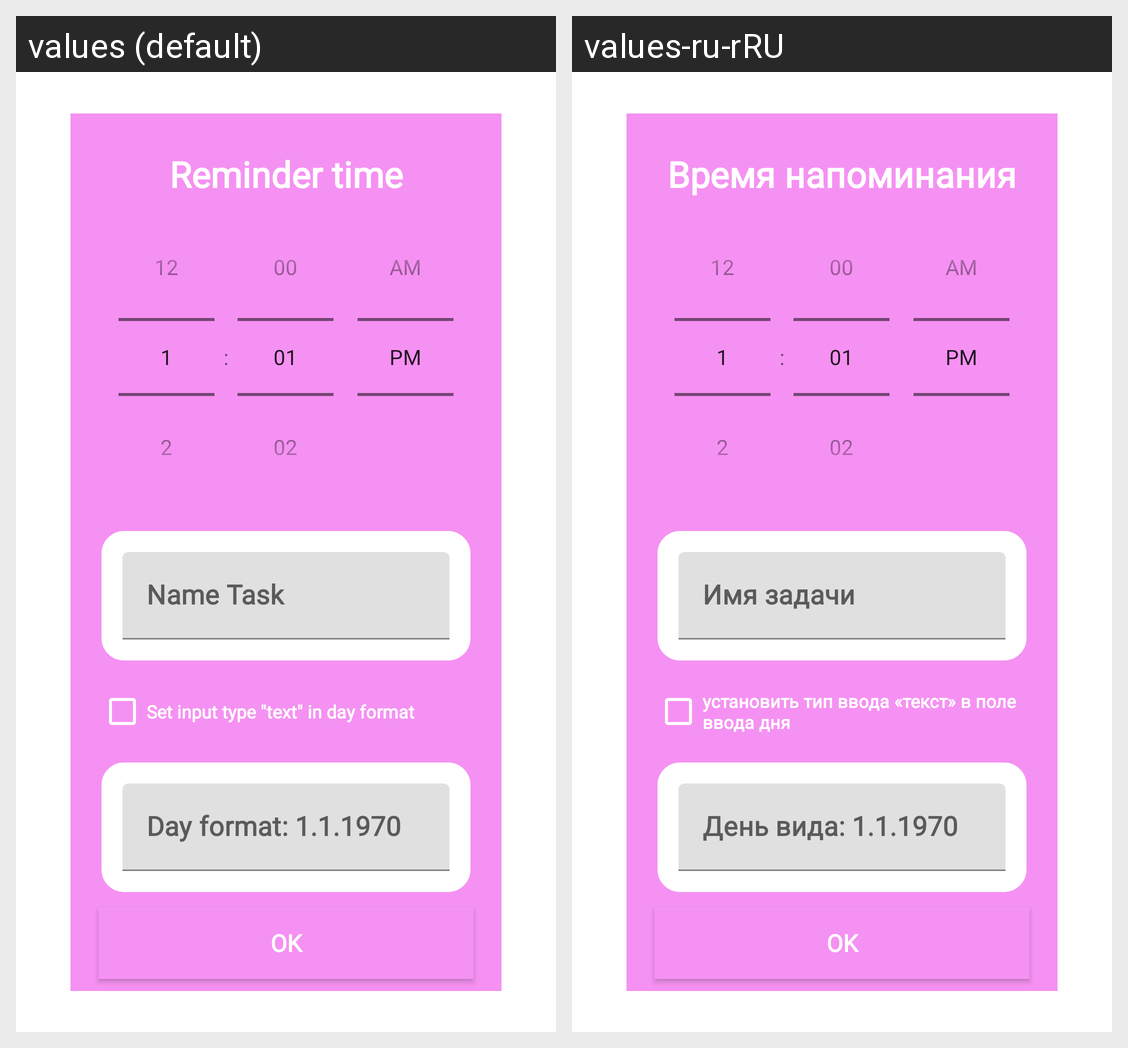

This grid shows one Android layout under two languages. Give, for every string resource on the screen, its name, the default text and each shown locale's text.
Android screen res/layout/create_task_layout.xml rendered under 2 locales, left to right: values (default), values-ru-rRU. Device: Nexus 5 (rendered at 1080×1920; each locale shown at half size, 540×960, under a caption strip naming it); theme Theme.MaterialComponents.DayNight.NoActionBar.
Strings drawn on this screen, with the default value and each locale's value (text and hints the layout hard-codes, and strings that could not be matched under every locale, appear in the picture but are not listed):

reminder_time_string
  values: Reminder time
  values-ru-rRU: Время напоминания

name_task
  values: Name Task
  values-ru-rRU: Имя задачи

day_task
  values: Day format: 1.1.1970
  values-ru-rRU: День вида: 1.1.1970

change_input_type_day_format_string
  values: Set input type "text" in day format
  values-ru-rRU: установить тип ввода «текст» в поле ввода дня
